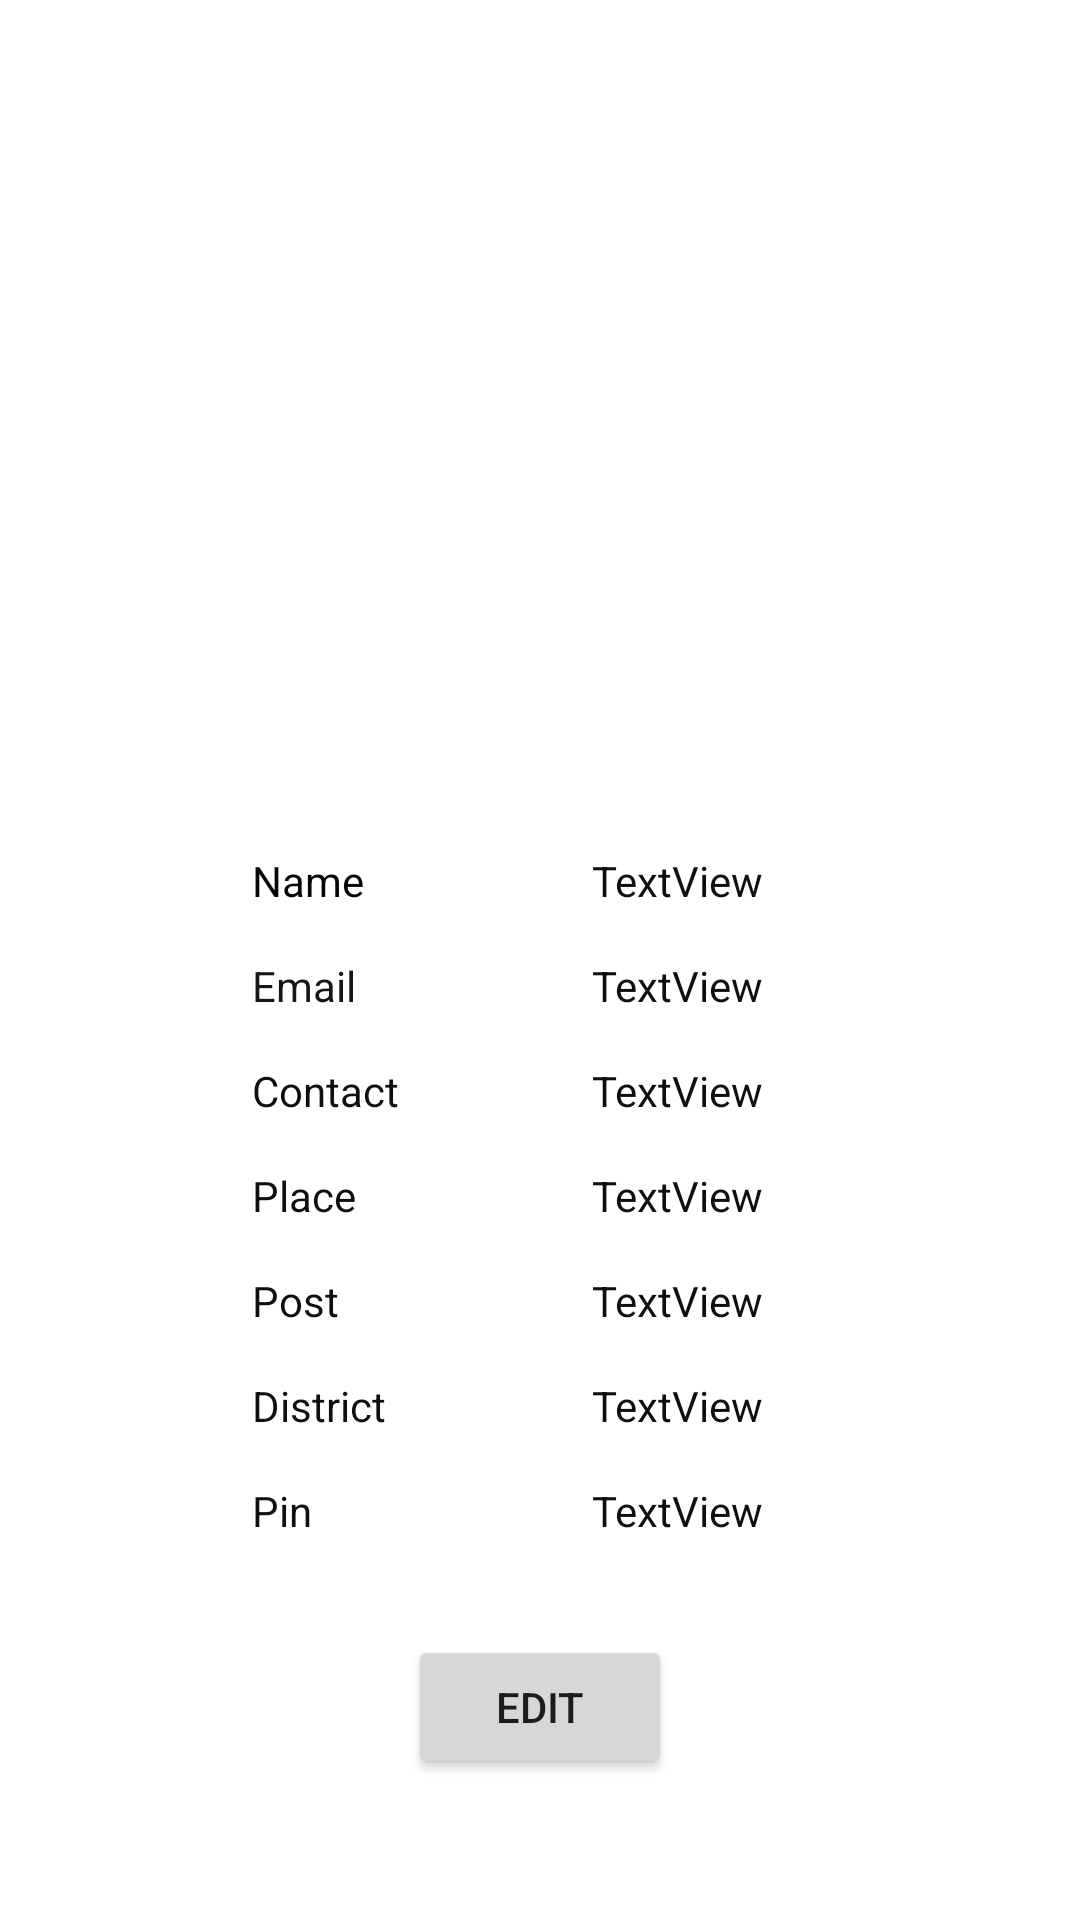

Here is an Android app screen rendered from its layout file. Give the layout XML and the strings, colors and styles it references.
<!-- AndroidManifest.xml: application theme Theme.Crowdfunding -->
<!-- res/layout/activity_view_profile.xml -->
<?xml version="1.0" encoding="utf-8"?>
<androidx.constraintlayout.widget.ConstraintLayout xmlns:android="http://schemas.android.com/apk/res/android"
    xmlns:app="http://schemas.android.com/apk/res-auto"
    xmlns:tools="http://schemas.android.com/tools"
    android:layout_width="match_parent"
    android:layout_height="match_parent"
    tools:context=".view_profile">

    <ImageView
        android:id="@+id/imageView3"
        android:layout_width="200dp"
        android:layout_height="200dp"
        android:layout_marginTop="28dp"
        app:layout_constraintEnd_toEndOf="parent"
        app:layout_constraintHorizontal_bias="0.468"
        app:layout_constraintStart_toStartOf="parent"
        app:layout_constraintTop_toTopOf="parent"
        app:srcCompat="@drawable/ic_launcher_background" />

    <TextView
        android:id="@+id/textView3"
        android:layout_width="wrap_content"
        android:layout_height="wrap_content"
        android:layout_marginStart="84dp"
        android:layout_marginTop="56dp"
        android:text="Name"
        android:textColor="#070606"
        app:layout_constraintStart_toStartOf="parent"
        app:layout_constraintTop_toBottomOf="@+id/imageView3" />

    <TextView
        android:id="@+id/textView4"
        android:layout_width="0dp"
        android:layout_height="wrap_content"
        android:layout_marginStart="76dp"
        android:layout_marginEnd="32dp"
        android:text="TextView"
        android:textColor="#100F0F"
        app:layout_constraintEnd_toEndOf="parent"
        app:layout_constraintStart_toEndOf="@+id/textView3"
        app:layout_constraintTop_toTopOf="@+id/textView3" />

    <TextView
        android:id="@+id/textView5"
        android:layout_width="wrap_content"
        android:layout_height="wrap_content"
        android:layout_marginTop="16dp"
        android:text="Email"
        android:textColor="#1B1414"
        app:layout_constraintStart_toStartOf="@+id/textView3"
        app:layout_constraintTop_toBottomOf="@+id/textView3" />

    <TextView
        android:id="@+id/textView6"
        android:layout_width="0dp"
        android:layout_height="wrap_content"
        android:layout_marginEnd="32dp"
        android:text="TextView"
        android:textColor="#100F0F"
        app:layout_constraintEnd_toEndOf="parent"
        app:layout_constraintStart_toStartOf="@+id/textView4"
        app:layout_constraintTop_toTopOf="@+id/textView5" />

    <TextView
        android:id="@+id/textView7"
        android:layout_width="wrap_content"
        android:layout_height="wrap_content"
        android:layout_marginTop="16dp"
        android:text="Contact"
        android:textColor="#100F0F"
        app:layout_constraintStart_toStartOf="@+id/textView5"
        app:layout_constraintTop_toBottomOf="@+id/textView5" />

    <TextView
        android:id="@+id/textView8"
        android:layout_width="0dp"
        android:layout_height="wrap_content"
        android:layout_marginTop="16dp"
        android:layout_marginEnd="32dp"
        android:text="TextView"
        android:textColor="#100F0F"
        app:layout_constraintEnd_toEndOf="parent"
        app:layout_constraintStart_toStartOf="@+id/textView6"
        app:layout_constraintTop_toBottomOf="@+id/textView6" />

    <TextView
        android:id="@+id/textView9"
        android:layout_width="wrap_content"
        android:layout_height="wrap_content"
        android:layout_marginTop="16dp"
        android:text="Place"
        android:textColor="#100F0F"
        app:layout_constraintStart_toStartOf="@+id/textView7"
        app:layout_constraintTop_toBottomOf="@+id/textView7" />

    <TextView
        android:id="@+id/textView10"
        android:layout_width="0dp"
        android:layout_height="wrap_content"
        android:layout_marginTop="16dp"
        android:layout_marginEnd="32dp"
        android:text="TextView"
        android:textColor="#100F0F"
        app:layout_constraintEnd_toEndOf="parent"
        app:layout_constraintStart_toStartOf="@+id/textView8"
        app:layout_constraintTop_toBottomOf="@+id/textView8" />

    <TextView
        android:id="@+id/textView11"
        android:layout_width="wrap_content"
        android:layout_height="wrap_content"
        android:layout_marginTop="16dp"
        android:text="Post"
        android:textColor="#100F0F"
        app:layout_constraintStart_toStartOf="@+id/textView9"
        app:layout_constraintTop_toBottomOf="@+id/textView9" />

    <TextView
        android:id="@+id/textView12"
        android:layout_width="0dp"
        android:layout_height="wrap_content"
        android:layout_marginTop="16dp"
        android:layout_marginEnd="32dp"
        android:text="TextView"
        android:textColor="#100F0F"
        app:layout_constraintEnd_toEndOf="parent"
        app:layout_constraintStart_toStartOf="@+id/textView10"
        app:layout_constraintTop_toBottomOf="@+id/textView10" />

    <TextView
        android:id="@+id/textView13"
        android:layout_width="wrap_content"
        android:layout_height="wrap_content"
        android:layout_marginTop="16dp"
        android:text="District"
        android:textColor="#100F0F"
        app:layout_constraintStart_toStartOf="@+id/textView11"
        app:layout_constraintTop_toBottomOf="@+id/textView11" />

    <TextView
        android:id="@+id/textView14"
        android:layout_width="0dp"
        android:layout_height="wrap_content"
        android:layout_marginTop="16dp"
        android:layout_marginEnd="32dp"
        android:text="TextView"
        android:textColor="#100F0F"
        app:layout_constraintEnd_toEndOf="parent"
        app:layout_constraintStart_toStartOf="@+id/textView12"
        app:layout_constraintTop_toBottomOf="@+id/textView12" />

    <TextView
        android:id="@+id/textView15"
        android:layout_width="wrap_content"
        android:layout_height="wrap_content"
        android:layout_marginTop="16dp"
        android:text="Pin"
        android:textColor="#100F0F"
        app:layout_constraintStart_toStartOf="@+id/textView13"
        app:layout_constraintTop_toBottomOf="@+id/textView13" />

    <TextView
        android:id="@+id/textView16"
        android:layout_width="0dp"
        android:layout_height="wrap_content"
        android:layout_marginTop="16dp"
        android:layout_marginEnd="32dp"
        android:text="TextView"
        android:textColor="#100F0F"
        app:layout_constraintEnd_toEndOf="parent"
        app:layout_constraintStart_toStartOf="@+id/textView14"
        app:layout_constraintTop_toBottomOf="@+id/textView14" />

    <Button
        android:id="@+id/button7"
        android:layout_width="wrap_content"
        android:layout_height="wrap_content"
        android:layout_marginTop="32dp"
        android:text="Edit"
        app:layout_constraintEnd_toEndOf="parent"
        app:layout_constraintStart_toStartOf="parent"
        app:layout_constraintTop_toBottomOf="@+id/textView16" />
</androidx.constraintlayout.widget.ConstraintLayout>
<!-- resources referenced by this layout -->
<resources>
  <style name="Theme.Crowdfunding" parent="Theme.MaterialComponents.DayNight.DarkActionBar">
          
          <item name="colorPrimary">@color/purple_500</item>
          <item name="colorPrimaryVariant">@color/purple_700</item>
          <item name="colorOnPrimary">@color/white</item>
          
          <item name="colorSecondary">@color/teal_200</item>
          <item name="colorSecondaryVariant">@color/teal_700</item>
          <item name="colorOnSecondary">@color/black</item>
          
          <item name="android:statusBarColor">?attr/colorPrimaryVariant</item>
          
      </style>
  <color name="purple_500">#FF6200EE</color>
  <color name="purple_700">#FF3700B3</color>
  <color name="white">#FFFFFFFF</color>
  <color name="teal_200">#FF03DAC5</color>
  <color name="teal_700">#FF018786</color>
  <color name="black">#FF000000</color>
</resources>
